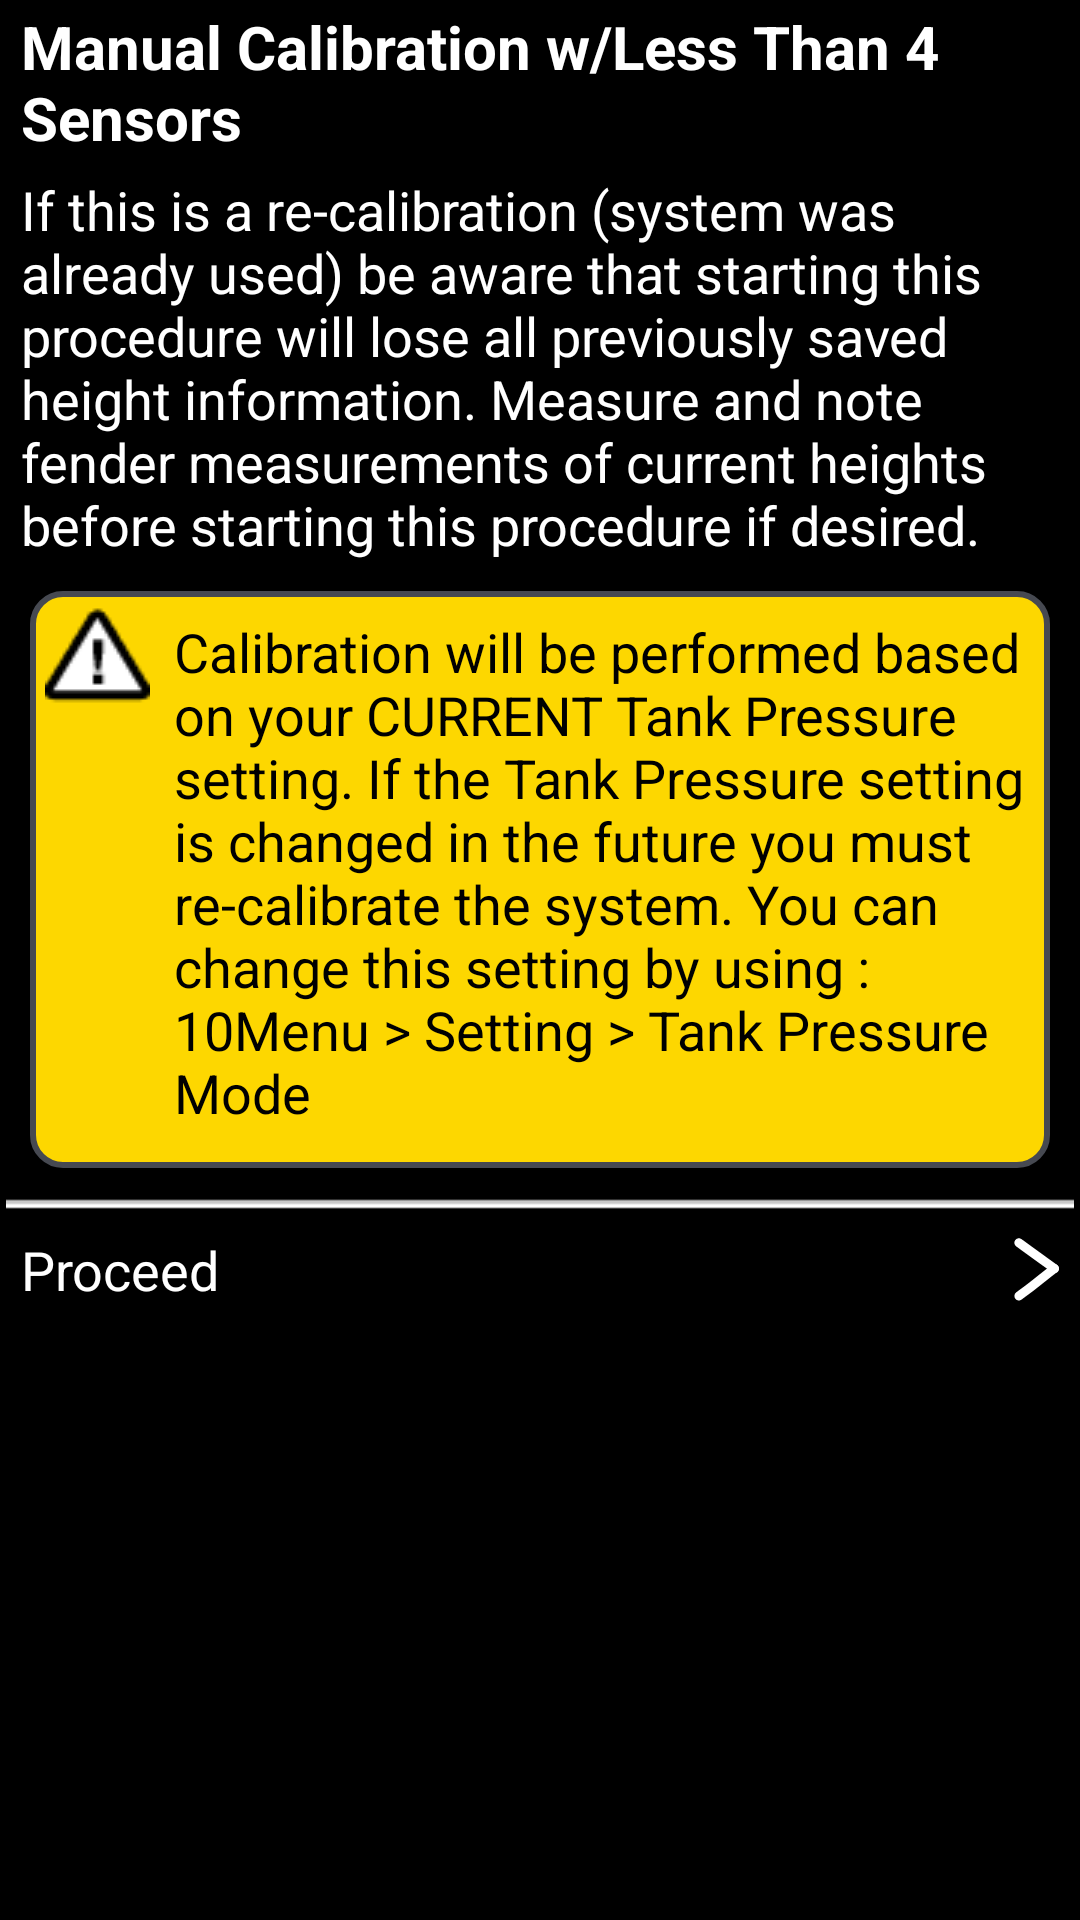

Layout XML and referenced resources for this Android screen:
<!-- AndroidManifest.xml: application theme AppBaseThemeNoTitleBar -->
<!-- res/layout/man_cal_less_than_sensors.xml -->
<?xml version="1.0" encoding="utf-8"?>
<RelativeLayout xmlns:android="http://schemas.android.com/apk/res/android" android:orientation="vertical" android:id="@+id/caliberationNext" android:background="@android:color/black" android:layout_width="match_parent" android:layout_height="match_parent">
    <RelativeLayout android:id="@+id/rLayoutBody_CaliberationNext" android:padding="2dp" android:layout_width="match_parent" android:layout_height="wrap_content">
        <TextView android:textSize="20sp" android:textStyle="bold" android:textColor="@android:color/white" android:id="@+id/txtTitle_CaliberationNext" android:paddingLeft="5dp" android:layout_width="match_parent" android:layout_height="wrap_content" android:text="@string/man_cal_sensor_title"/>
        <TextView android:textSize="18sp" android:textColor="@android:color/white" android:id="@+id/txtMSG_CaliberationNext" android:paddingLeft="5dp" android:layout_width="match_parent" android:layout_height="wrap_content" android:layout_marginTop="5dp" android:layout_marginBottom="5dp" android:text="@string/automatic_calibration_next_msg" android:layout_below="@+id/txtTitle_CaliberationNext"/>
        <RelativeLayout android:id="@+id/rLayoutWarning_CaliberationNext" android:background="@drawable/yellow_box" android:layout_width="match_parent" android:layout_height="wrap_content" android:layout_marginLeft="8dp" android:layout_marginTop="5dp" android:layout_marginRight="8dp" android:layout_marginBottom="5dp" android:layout_below="@+id/txtMSG_CaliberationNext">
            <ImageView android:id="@+id/warningSymbol_CalibrationNext" android:background="@drawable/warning" android:layout_width="wrap_content" android:layout_height="wrap_content" android:layout_marginLeft="5dp" android:layout_marginTop="5dp"/>
            <TextView android:textSize="18sp" android:textColor="@android:color/black" android:id="@+id/txtWarning_CaliberationNext" android:layout_width="wrap_content" android:layout_height="wrap_content" android:layout_margin="8dp" android:text="@string/automatic_calibration_warning_next" android:layout_toRightOf="@+id/warningSymbol_CalibrationNext"/>
            <View android:layout_width="wrap_content" android:layout_height="5dp" android:layout_below="@+id/txtWarning_CaliberationNext"/>
        </RelativeLayout>
        <ImageView android:id="@+id/devider_CaliberationNext" android:background="@drawable/divider" android:layout_width="match_parent" android:layout_height="wrap_content" android:layout_marginTop="5dp" android:layout_below="@+id/rLayoutWarning_CaliberationNext"/>
        <RelativeLayout android:id="@+id/rLayout_CaliberationNext" android:layout_width="match_parent" android:layout_height="wrap_content" android:minHeight="40dp" android:layout_below="@+id/devider_CaliberationNext">
            <TextView android:textSize="18sp" android:textColor="@android:color/white" android:id="@+id/txt_proceed_CaliberationNext" android:layout_width="wrap_content" android:layout_height="wrap_content" android:layout_marginLeft="5dp" android:text="@string/proceed" android:layout_alignParentLeft="true" android:layout_centerVertical="true"/>
            <ImageButton android:id="@+id/img_btn_arrow" android:background="@drawable/right_arrow_white" android:layout_width="wrap_content" android:layout_height="wrap_content" android:layout_marginRight="5dp" android:layout_alignParentRight="true" android:layout_centerVertical="true"/>
        </RelativeLayout>
    </RelativeLayout>
</RelativeLayout>
<!-- resources referenced by this layout -->
<resources>
  <!-- drawable divider: png bitmap (drawable-hdpi-v4, 108 bytes) -->
  <!-- drawable right_arrow_white: png bitmap (drawable-xxhdpi-v4, 628 bytes) -->
  <!-- drawable warning: png bitmap (drawable-hdpi-v4, 1474 bytes) -->
  <!-- drawable yellow_box (drawable) -->
  <?xml version="1.0" encoding="utf-8"?>
  <selector xmlns:android="http://schemas.android.com/apk/res/android">
      <item>
          <shape>
              <gradient android:startColor="#fdd700" android:endColor="#fdd700" android:angle="270"/>
              <stroke android:width="2dp" android:color="#464951"/>
              <corners android:radius="10dp"/>
          </shape>
      </item>
  </selector>
  <string name="automatic_calibration_next_msg">If this is a re-calibration (system was already used) be aware that starting this procedure will lose all previously saved height information. Measure and note fender measurements of current heights before starting this procedure if desired.</string>
  <string name="automatic_calibration_warning_next">Calibration will be performed based on your CURRENT Tank Pressure setting. If the Tank Pressure setting is changed in the future you must re-calibrate the system. You can change this setting by using : \10Menu &gt; Setting &gt; Tank Pressure Mode</string>
  <string name="man_cal_sensor_title">Manual Calibration w/Less Than 4 Sensors</string>
  <string name="proceed">Proceed</string>
  <style name="AppBaseThemeNoTitleBar">
      </style>
</resources>
